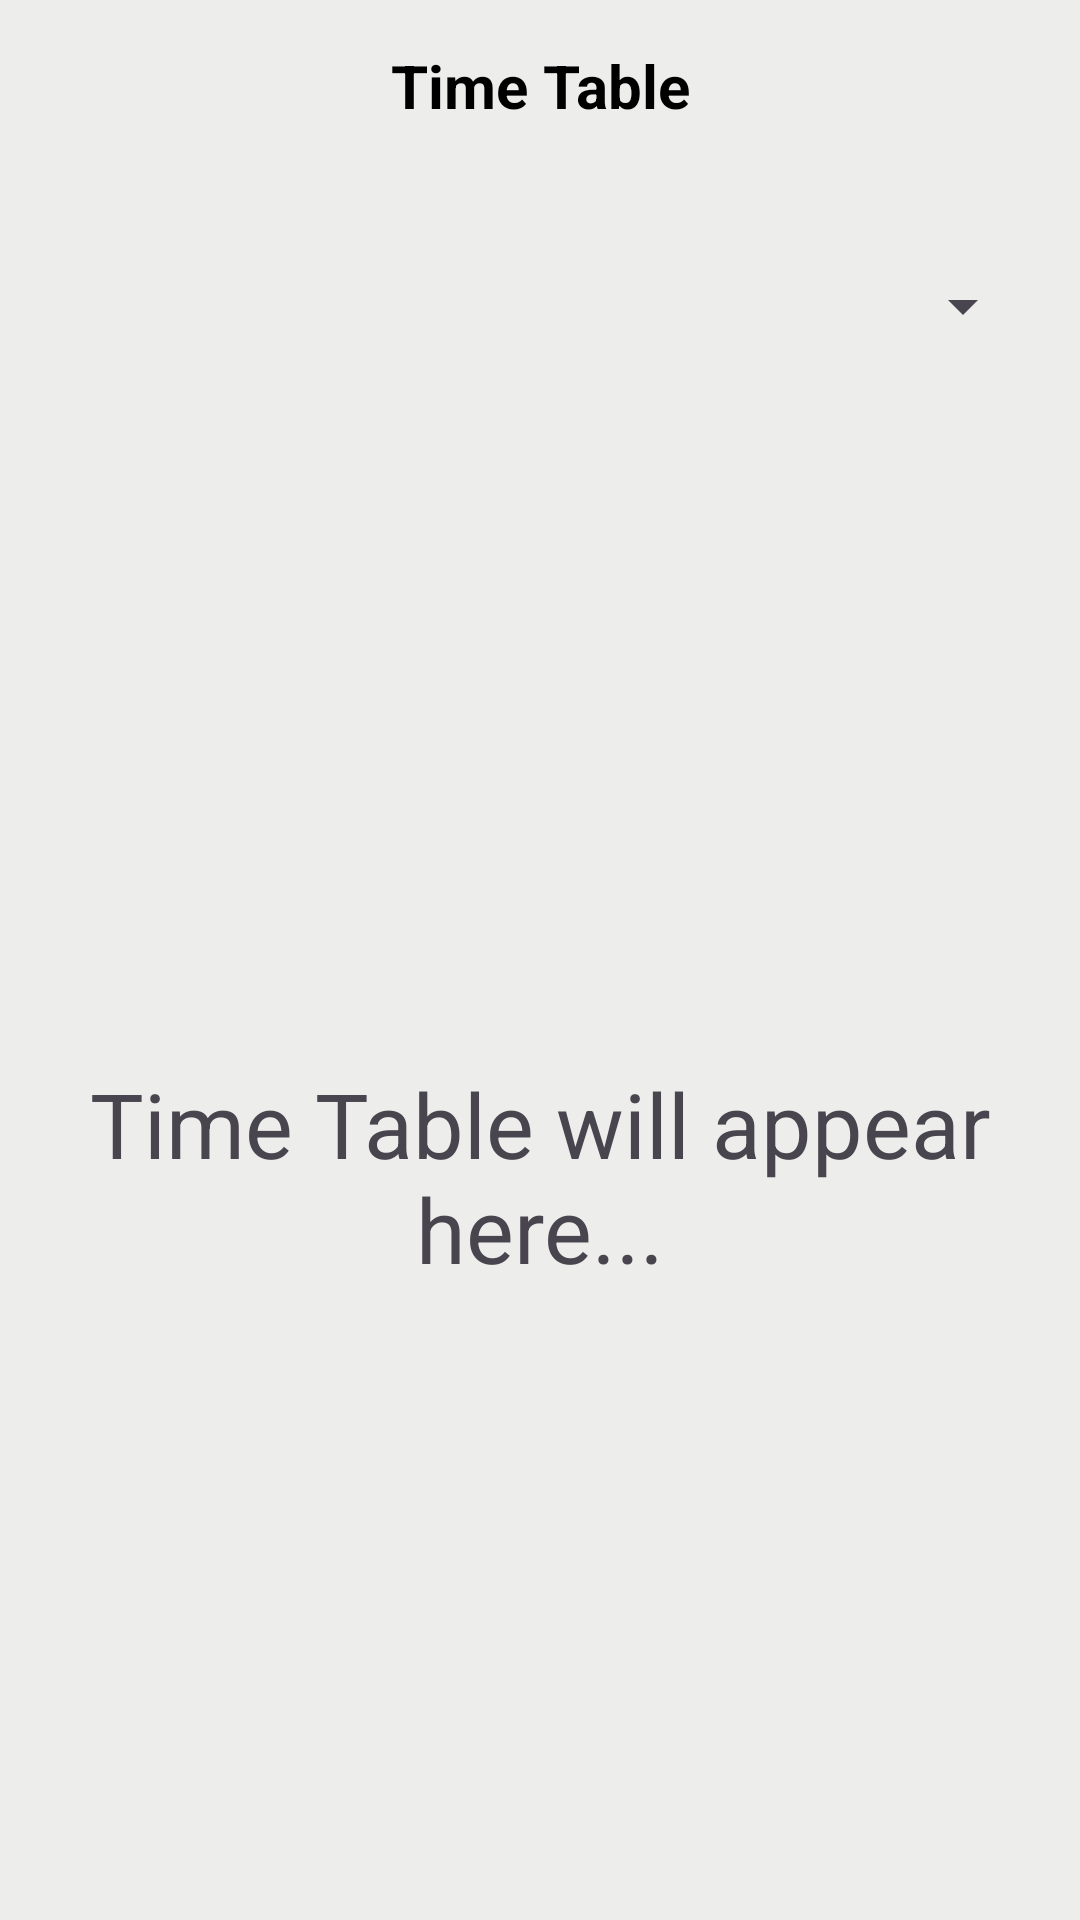

Write the Android layout XML for this screen, with the resource values it uses.
<!-- AndroidManifest.xml: application theme Theme.MyApplication -->
<!-- res/layout/tt_layout.xml -->
<?xml version="1.0" encoding="utf-8"?>
<androidx.constraintlayout.widget.ConstraintLayout xmlns:android="http://schemas.android.com/apk/res/android"
    xmlns:tools="http://schemas.android.com/tools"
    android:layout_width="match_parent"
    android:layout_height="match_parent"
    xmlns:app="http://schemas.android.com/apk/res-auto"
    android:background="#ededeb">


    <androidx.constraintlayout.widget.ConstraintLayout
        android:id="@+id/parent_tt"
        android:layout_width="match_parent"
        android:layout_height="0dp"
        app:layout_constraintBottom_toBottomOf="parent"
        app:layout_constraintTop_toTopOf="parent">

        <LinearLayout
            android:id="@+id/linearLayout"
            android:layout_width="match_parent"
            android:layout_height="wrap_content"
            android:orientation="vertical"
            app:layout_constraintTop_toTopOf="parent">

            <TextView
                android:layout_width="match_parent"
                android:layout_height="wrap_content"
                android:padding="15dp"
                android:text="Time Table"
                android:textColor="@color/black"
                android:textAlignment="center"
                android:textSize="20sp"
                android:textStyle="bold" />

            <Spinner
                android:id="@+id/days"
                android:layout_width="match_parent"
                android:layout_height="70dp"
                android:layout_marginEnd="15dp"
                android:layout_marginStart="15dp"
                android:layout_marginTop="10dp"
                android:layout_marginBottom="7dp"/>

        </LinearLayout>

        <androidx.recyclerview.widget.RecyclerView
            android:id="@+id/TTRecyclerView"
            android:layout_width="match_parent"
            android:layout_height="0dp"
            android:layout_marginStart="10dp"
            android:layout_marginTop="25dp"
            android:layout_marginEnd="10dp"
            android:layout_marginBottom="20dp"
            android:visibility="gone"
            app:layout_constraintBottom_toBottomOf="parent"
            app:layout_constraintEnd_toEndOf="parent"
            app:layout_constraintStart_toStartOf="parent"
            app:layout_constraintTop_toBottomOf="@+id/linearLayout" />

        <TextView
            android:id="@+id/preText3"
            android:layout_width="match_parent"
            android:layout_height="wrap_content"
            android:layout_margin="25dp"
            android:text="Time Table will appear here..."
            android:textSize="30sp"
            android:gravity="center"
            app:layout_constraintBottom_toBottomOf="parent"
            app:layout_constraintEnd_toEndOf="parent"
            app:layout_constraintStart_toStartOf="parent"
            app:layout_constraintTop_toBottomOf="@+id/linearLayout" />

    </androidx.constraintlayout.widget.ConstraintLayout>
</androidx.constraintlayout.widget.ConstraintLayout>
<!-- resources referenced by this layout -->
<resources>
  <color name="black">#FF000000</color>
  <style name="Theme.MyApplication" parent="Base.Theme.MyApplication" />
  <style name="Base.Theme.MyApplication" parent="Theme.Material3.Light.NoActionBar">
          
          <item name="colorPrimary">#337AB7</item>
      </style>
</resources>
